Run: headless pygame with SDL's dummy video driver; simulated clock (each Clock.tick advances the game by its frame time, no real sleeping); random seed 0; keys injected as events and as key.get_pressed() state; no mouse input.
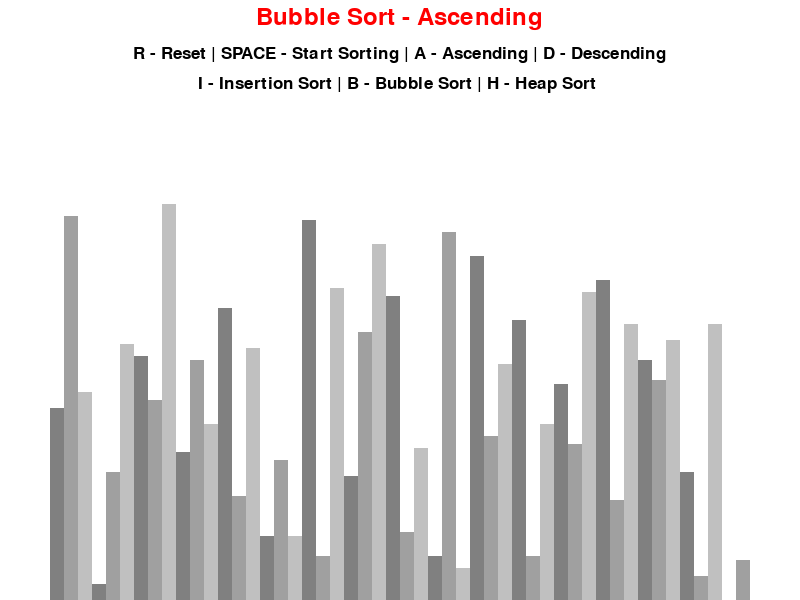
Frame 1 of 4 · flips 1–60 · no input
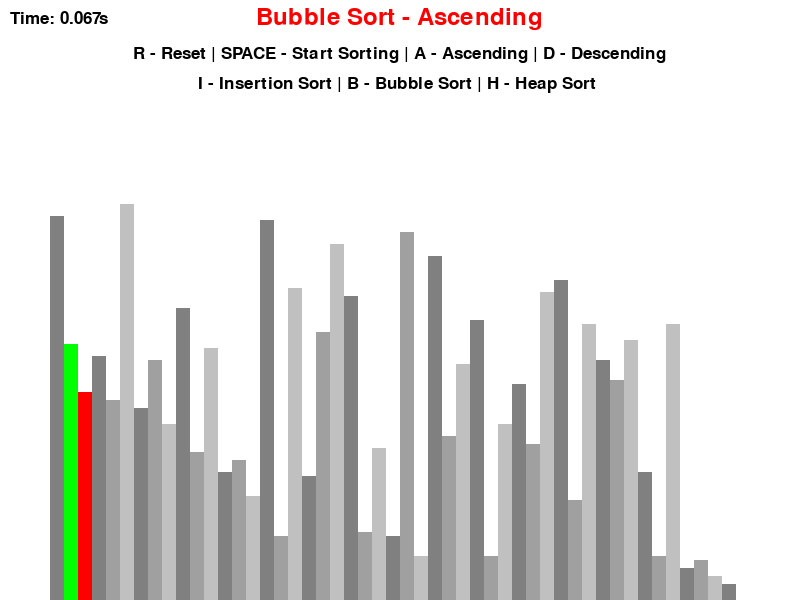
Frame 2 of 4 · flips 61–180 · tapped SPACE, RETURN · held RIGHT (→), D
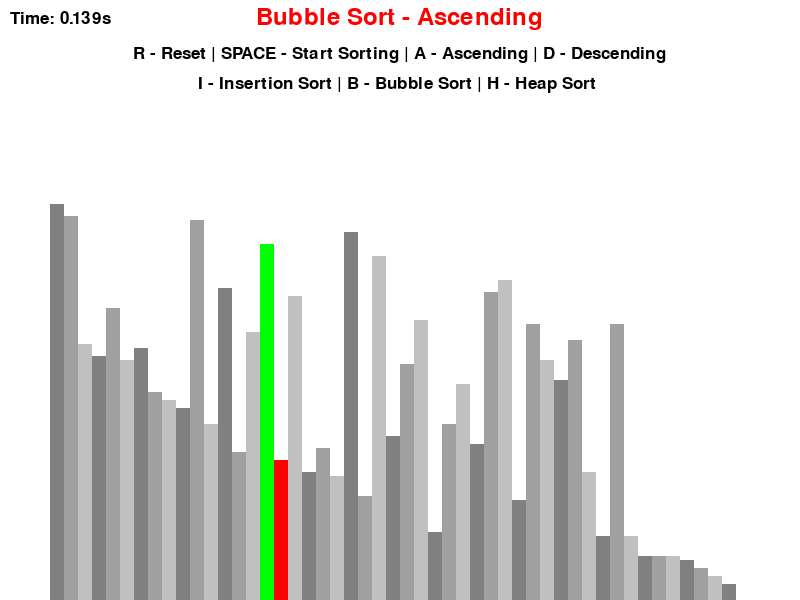
Frame 3 of 4 · flips 181–300 · held DOWN (↓), S
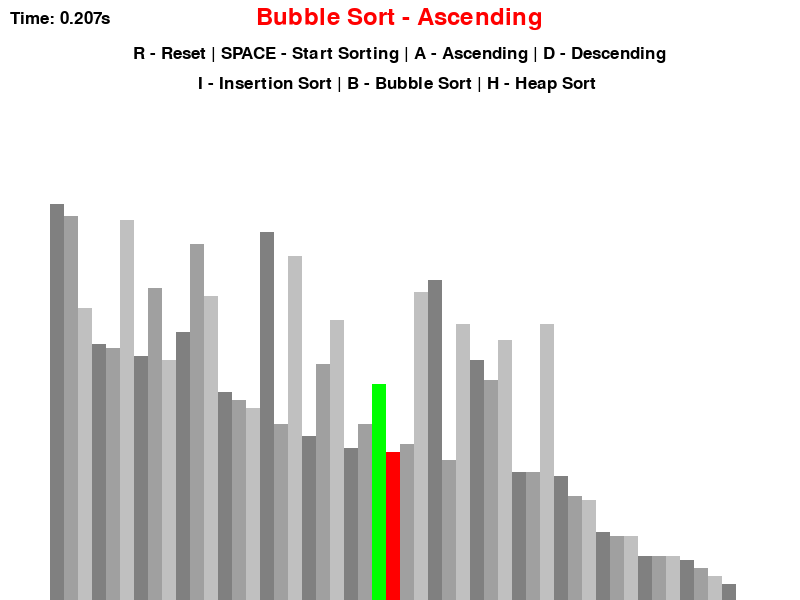
Frame 4 of 4 · flips 301–420 · held LEFT (←), A, UP (↑), W

The pygame program that drew these frames:

import pygame
import random
import math
import time
pygame.init()

class DrawInformation:
    BLACK = 0, 0, 0
    WHITE = 255, 255, 255
    GREEN = 0, 255, 0
    RED = 255, 0, 0
    BACKGROUND_COLOR = WHITE

    GRADIENTS = [
        (128, 128, 128),
        (160, 160, 160),
        (192, 192, 192)
    ]

    FONT = pygame.font.SysFont('Arial', 25)
    LARGE_FONT = pygame.font.SysFont('Arial', 35)

    SIDE_PAD = 100
    TOP_PAD = 150

    def __init__(self, width, height, lst):
        self.width = width
        self.height = height

        self.window = pygame.display.set_mode((width, height))
        pygame.display.set_caption("Sorting Algorithm Visualizer")
        self.set_list(lst)
        self.start_time = 0 # Add start_time to the class

    def set_list(self, lst):
        self.lst = lst
        self.min_val = min(lst)
        self.max_val = max(lst)

        self.block_width = round((self.width - self.SIDE_PAD) / len(lst))
        self.block_height = math.floor((self.height - self.TOP_PAD) / (self.max_val - self.min_val))
        self.start_x = self.SIDE_PAD // 2

def draw(draw_info, algo_name, ascending, elapsed_time=0):
    draw_info.window.fill(draw_info.BACKGROUND_COLOR)

    title = draw_info.LARGE_FONT.render(f"{algo_name} - {'Ascending' if ascending else 'Descending'}", 1, draw_info.RED)
    draw_info.window.blit(title, (draw_info.width/2 - title.get_width()/2, 5))

    controls = draw_info.FONT.render("R - Reset | SPACE - Start Sorting | A - Ascending | D - Descending", 1, draw_info.BLACK)
    draw_info.window.blit(controls, (draw_info.width/2 - controls.get_width()/2, 45))

    sorting_algos = draw_info.FONT.render("I - Insertion Sort | B - Bubble Sort | H - Heap Sort ", 1, draw_info.BLACK)
    draw_info.window.blit(sorting_algos, (draw_info.width/2 - sorting_algos.get_width()/2, 75))

    if elapsed_time > 0:
        timer_text = draw_info.FONT.render(f"Time: {elapsed_time:.3f}s", 1, draw_info.BLACK)
        draw_info.window.blit(timer_text, (10, 10))

    draw_list(draw_info)
    pygame.display.update()


def draw_list(draw_info, color_positions={}, clear_bg=False):
    lst = draw_info.lst

    if clear_bg:
        clear_rect = (draw_info.SIDE_PAD//2, draw_info.TOP_PAD,
                      draw_info.width - draw_info.SIDE_PAD, draw_info.height - draw_info.TOP_PAD)
        pygame.draw.rect(draw_info.window, draw_info.BACKGROUND_COLOR, clear_rect)

        # Draw the live timer during sorting
        if draw_info.start_time != 0:
            elapsed_time = time.time() - draw_info.start_time
            timer_text = draw_info.FONT.render(f"Time: {elapsed_time:.3f}s", 1, draw_info.BLACK)
            pygame.draw.rect(draw_info.window, draw_info.BACKGROUND_COLOR, (10, 10, 180, 30))
            draw_info.window.blit(timer_text, (10, 10))


    for i, val in enumerate(lst):
        x = draw_info.start_x + i * draw_info.block_width
        y = draw_info.height - (val - draw_info.min_val) * draw_info.block_height

        color = draw_info.GRADIENTS[i % 3]

        if i in color_positions:
            color = color_positions[i]

        pygame.draw.rect(draw_info.window, color, (x, y, draw_info.block_width, draw_info.height))

    if clear_bg:
        pygame.display.update()


def generate_starting_list(n, min_val, max_val):
    lst = []

    for _ in range(n):
        val = random.randint(min_val, max_val)
        lst.append(val)

    return lst


def bubble_sort(draw_info, ascending=True):
    lst = draw_info.lst

    for i in range(len(lst) - 1):
        for j in range(len(lst) - 1 - i):
            num1 = lst[j]
            num2 = lst[j+1]

            if (num1 > num2 and ascending) or (num1 < num2 and not ascending):
                lst[j], lst[j+1] = lst[j+1], lst[j]
                draw_list(draw_info, {j: draw_info.GREEN, j+1: draw_info.RED}, True)
                pygame.time.delay(10)
                yield True
    return lst


def insertion_sort(draw_info, ascending=True):
    lst = draw_info.lst

    for i in range(1, len(lst)):
        current = lst[i]

        while True:
            ascending_sort = i > 0 and lst[i - 1] > current and ascending
            descending_sort = i > 0 and lst[i - 1] < current and not ascending

            if not ascending_sort and not descending_sort:
                break

            lst[i] = lst[i - 1]
            i = i - 1
            lst[i] = current
            draw_list(draw_info, {i - 1: draw_info.GREEN, i: draw_info.RED}, True)
            pygame.time.delay(10)
            yield True

    return lst


def heap_sort(draw_info, ascending=True):
    lst = draw_info.lst
    n = len(lst)

    def heapify(lst, n, i):
        largest_smallest = i
        left = 2 * i + 1
        right = 2 * i + 2

        if left < n and ((lst[left] > lst[largest_smallest] and ascending) or (lst[left] < lst[largest_smallest] and not ascending)):
            largest_smallest = left

        if right < n and ((lst[right] > lst[largest_smallest] and ascending) or (lst[right] < lst[largest_smallest] and not ascending)):
            largest_smallest = right

        if largest_smallest != i:
            lst[i], lst[largest_smallest] = lst[largest_smallest], lst[i]
            draw_list(draw_info, {i: draw_info.GREEN, largest_smallest: draw_info.RED}, True)
            pygame.time.delay(10)
            yield True
            yield from heapify(lst, n, largest_smallest)

    for i in range(n // 2 - 1, -1, -1):
        yield from heapify(lst, n, i)

    for i in range(n - 1, 0, -1):
        lst[i], lst[0] = lst[0], lst[i]
        draw_list(draw_info, {i: draw_info.GREEN, 0: draw_info.RED}, True)
        pygame.time.delay(10)
        yield True
        yield from heapify(lst, i, 0)

    return lst


def main():
    run = True
    clock = pygame.time.Clock()

    n = 50
    min_val = 0
    max_val = 100

    lst = generate_starting_list(n, min_val, max_val)
    draw_info = DrawInformation(800, 600, lst)
    sorting = False
    ascending = True
    
    elapsed_time = 0

    sorting_algorithm = bubble_sort
    sorting_algo_name = "Bubble Sort"
    sorting_algorithm_generator = None

    while run:
        clock.tick(60)

        if sorting:
            try:
                next(sorting_algorithm_generator)
            except StopIteration:
                sorting = False
                elapsed_time = time.time() - draw_info.start_time
                draw_info.start_time = 0
        else:
            draw(draw_info, sorting_algo_name, ascending, elapsed_time)

        for event in pygame.event.get():
            if event.type == pygame.QUIT:
                run = False

            if event.type != pygame.KEYDOWN:
                continue

            if event.key == pygame.K_r:
                lst = generate_starting_list(n, min_val, max_val)
                draw_info.set_list(lst)
                sorting = False
                elapsed_time = 0
            elif event.key == pygame.K_SPACE and sorting == False:
                sorting = True
                draw_info.start_time = time.time()
                elapsed_time = 0
                sorting_algorithm_generator = sorting_algorithm(draw_info, ascending)
            elif event.key == pygame.K_a and not sorting:
                ascending = True
            elif event.key == pygame.K_d and not sorting:
                ascending = False
            elif event.key == pygame.K_i and not sorting:
                sorting_algorithm = insertion_sort
                sorting_algo_name = "Insertion Sort"
            elif event.key == pygame.K_b and not sorting:
                sorting_algorithm = bubble_sort
                sorting_algo_name = "Bubble Sort"
            elif event.key == pygame.K_h and not sorting:
                sorting_algorithm = heap_sort
                sorting_algo_name = "Heap Sort"

    pygame.quit()


if __name__ == "__main__":
    main()
